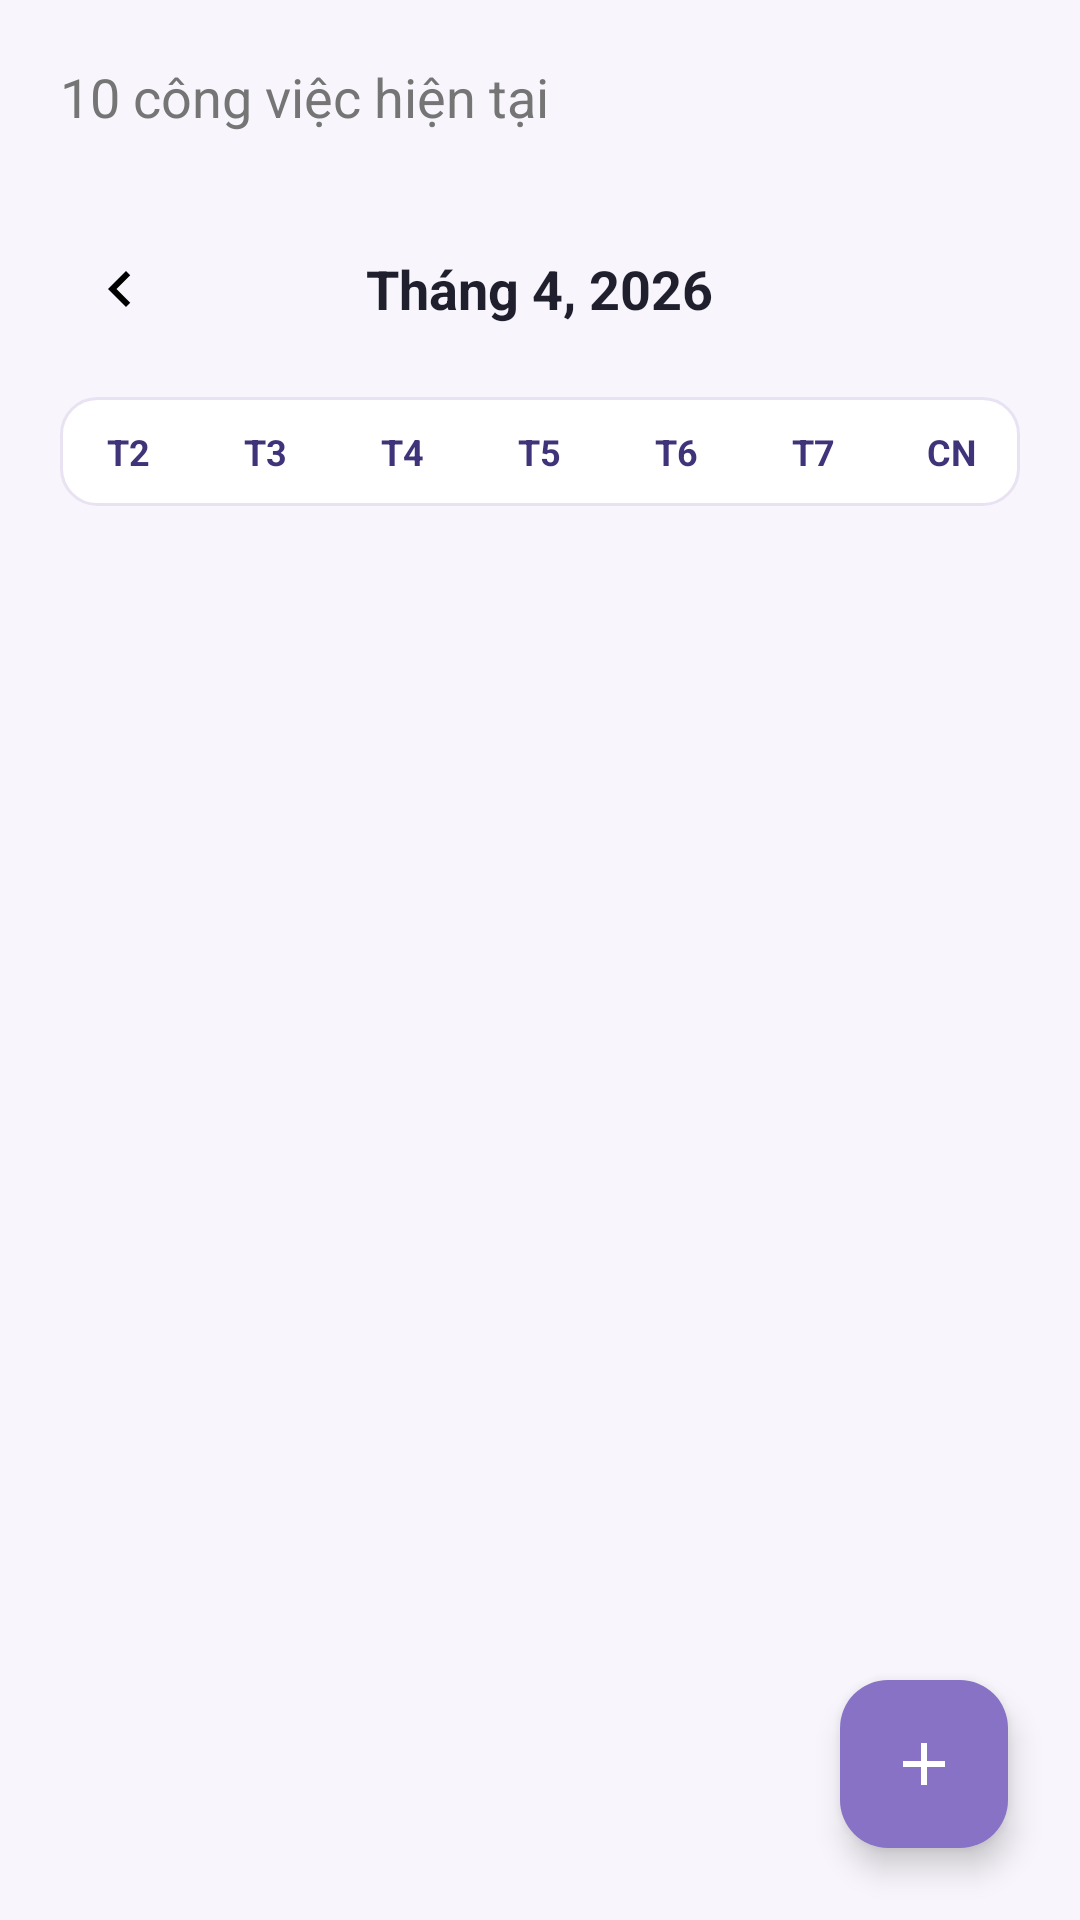

Android layout source for this screen:
<!-- AndroidManifest.xml: application theme Theme.Planner -->
<!-- res/layout/fragment_schedule.xml -->
<?xml version="1.0" encoding="utf-8"?>
<androidx.coordinatorlayout.widget.CoordinatorLayout
    xmlns:android="http://schemas.android.com/apk/res/android"
    xmlns:app="http://schemas.android.com/apk/res-auto"
    xmlns:tools="http://schemas.android.com/tools"
    android:layout_width="match_parent"
    android:layout_height="match_parent"
    android:background="@color/screen_bg">

    <androidx.core.widget.NestedScrollView
        android:layout_width="match_parent"
        android:layout_height="match_parent"
        android:fillViewport="true">

        <LinearLayout
            android:layout_width="match_parent"
            android:layout_height="wrap_content"
            android:orientation="vertical"
            android:padding="20dp">

            <RelativeLayout
                android:layout_width="match_parent"
                android:layout_height="wrap_content">
                <TextView
                    android:id="@+id/tvTaskCount"
                    android:layout_width="wrap_content"
                    android:layout_height="wrap_content"
                    android:layout_alignParentStart="true"
                    android:layout_centerVertical="true"
                    android:text="10 công việc hiện tại"
                    android:textColor="@color/text_hint_light"
                    android:textSize="18sp" />

            </RelativeLayout>

            <LinearLayout
                android:id="@+id/layoutFilters"
                android:layout_width="match_parent"
                android:layout_height="wrap_content"
                android:layout_marginTop="16dp"
                android:orientation="horizontal"
                android:weightSum="3">
            </LinearLayout>

            <RelativeLayout
                android:id="@+id/calendarHeader"
                android:layout_width="match_parent"
                android:layout_height="wrap_content"
                android:layout_marginTop="16dp">

                <ImageButton
                    android:id="@+id/btnPrevMonth"
                    android:layout_width="40dp"
                    android:layout_height="40dp"
                    android:layout_alignParentStart="true"
                    android:layout_centerVertical="true"
                    android:background="?attr/selectableItemBackgroundBorderless"
                    android:src="@drawable/ic_chevron_left" />

                <TextView
                    android:id="@+id/tvCurrentMonth"
                    android:layout_width="wrap_content"
                    android:layout_height="wrap_content"
                    android:layout_centerInParent="true"
                    android:text="Tháng 4, 2026"
                    android:textColor="@color/text_primary"
                    android:textSize="18sp"
                    android:textStyle="bold" />

                <ImageButton
                    android:id="@+id/btnNextMonth"
                    android:layout_width="40dp"
                    android:layout_height="40dp"
                    android:layout_alignParentEnd="true"
                    android:layout_centerVertical="true"
                    android:background="?attr/selectableItemBackgroundBorderless"
                    android:src="@drawable/ic_chevron_right" />
            </RelativeLayout>

            <LinearLayout
                android:id="@+id/calendarGrid"
                android:layout_width="match_parent"
                android:layout_height="wrap_content"
                android:layout_marginTop="16dp"
                android:background="@drawable/bg_calendar_border"
                android:orientation="vertical">

                <LinearLayout
                    android:layout_width="match_parent"
                    android:layout_height="wrap_content"
                    android:orientation="horizontal"
                    android:paddingVertical="10dp">
                    <TextView style="@style/DayHeaderStyle" android:layout_width="0dp" android:layout_weight="1" android:text="T2" android:gravity="center"/>
                    <TextView style="@style/DayHeaderStyle" android:layout_width="0dp" android:layout_weight="1" android:text="T3" android:gravity="center"/>
                    <TextView style="@style/DayHeaderStyle" android:layout_width="0dp" android:layout_weight="1" android:text="T4" android:gravity="center"/>
                    <TextView style="@style/DayHeaderStyle" android:layout_width="0dp" android:layout_weight="1" android:text="T5" android:gravity="center"/>
                    <TextView style="@style/DayHeaderStyle" android:layout_width="0dp" android:layout_weight="1" android:text="T6" android:gravity="center"/>
                    <TextView style="@style/DayHeaderStyle" android:layout_width="0dp" android:layout_weight="1" android:text="T7" android:gravity="center"/>
                    <TextView style="@style/DayHeaderStyle" android:layout_width="0dp" android:layout_weight="1" android:text="CN" android:gravity="center"/>
                </LinearLayout>

                <androidx.recyclerview.widget.RecyclerView
                    android:id="@+id/rvCalendar"
                    android:layout_width="match_parent"
                    android:layout_height="wrap_content"
                    android:nestedScrollingEnabled="false" />
            </LinearLayout>

            <androidx.recyclerview.widget.RecyclerView
                android:id="@+id/rv_tasks"
                android:layout_width="match_parent"
                android:layout_height="wrap_content"
                android:nestedScrollingEnabled="false"
                android:clipToPadding="false"
                android:paddingBottom="100dp"
                android:layout_marginTop="20dp"
                tools:listitem="@layout/item_task_card"/>

        </LinearLayout>
    </androidx.core.widget.NestedScrollView>

    <com.google.android.material.floatingactionbutton.FloatingActionButton
        android:id="@+id/btnAddTask"
        android:layout_width="wrap_content"
        android:layout_height="wrap_content"
        android:layout_gravity="bottom|end"
        android:layout_marginEnd="24dp"
        android:layout_marginBottom="24dp"
        android:src="@drawable/ic_add_white"
        app:backgroundTint="@color/primary_purple"
        app:elevation="6dp"
        app:tint="@color/white" />

</androidx.coordinatorlayout.widget.CoordinatorLayout>
<!-- res/layout/item_task_card.xml (included above) -->
﻿<?xml version="1.0" encoding="utf-8"?>
<com.google.android.material.card.MaterialCardView xmlns:android="http://schemas.android.com/apk/res/android"
    xmlns:app="http://schemas.android.com/apk/res-auto"
    xmlns:tools="http://schemas.android.com/tools"
    android:layout_width="match_parent"
    android:layout_height="wrap_content"
    android:layout_marginBottom="12dp"
    app:cardBackgroundColor="@color/card_bg_default"
    app:cardCornerRadius="16dp"
    app:cardElevation="0dp"
    app:strokeColor="@color/card_stroke"
    app:strokeWidth="1dp">

    <androidx.constraintlayout.widget.ConstraintLayout
        android:layout_width="match_parent"
        android:layout_height="wrap_content">

        <View
            android:id="@+id/viewPriorityStrip"
            android:layout_width="4dp"
            android:layout_height="0dp"
            android:background="@color/priority_low"
            app:layout_constraintBottom_toBottomOf="parent"
            app:layout_constraintStart_toStartOf="parent"
            app:layout_constraintTop_toTopOf="parent" />

        <androidx.constraintlayout.widget.ConstraintLayout
            android:layout_width="0dp"
            android:layout_height="wrap_content"
            android:paddingStart="16dp"
            android:paddingTop="16dp"
            android:paddingEnd="16dp"
            android:paddingBottom="12dp"
            app:layout_constraintBottom_toBottomOf="parent"
            app:layout_constraintEnd_toEndOf="parent"
            app:layout_constraintStart_toEndOf="@id/viewPriorityStrip"
            app:layout_constraintTop_toTopOf="parent">

            <ImageView
                android:id="@+id/ivCheck"
                android:layout_width="24dp"
                android:layout_height="24dp"
                android:src="@drawable/ic_radio_unchecked"
                app:layout_constraintStart_toStartOf="parent"
                app:layout_constraintTop_toTopOf="parent" />

            <TextView
                android:id="@+id/tvTaskTitle"
                android:layout_width="0dp"
                android:layout_height="wrap_content"
                android:layout_marginStart="16dp"
                android:layout_marginEnd="16dp"
                android:textColor="@color/text_primary"
                android:textSize="16sp"
                android:textStyle="bold"
                app:layout_constraintEnd_toStartOf="@id/tvTag"
                app:layout_constraintStart_toEndOf="@id/ivCheck"
                app:layout_constraintTop_toTopOf="parent"
                tools:text="Bài tập chương 3" />

            <TextView
                android:id="@+id/tvTag"
                android:layout_width="wrap_content"
                android:layout_height="wrap_content"
                android:background="@drawable/bg_tag_course"
                android:paddingHorizontal="12dp"
                android:paddingVertical="4dp"
                android:textColor="@color/tag_course_text"
                android:textSize="12sp"
                app:layout_constraintEnd_toEndOf="parent"
                app:layout_constraintTop_toTopOf="parent"
                tools:text="Học phần" />

            <TextView
                android:id="@+id/tvTaskSubtitle"
                android:layout_width="0dp"
                android:layout_height="wrap_content"
                android:layout_marginTop="8dp"
                android:textColor="@color/text_secondary"
                android:textSize="13sp"
                android:maxLines="2"
                android:ellipsize="end"
                app:layout_constraintEnd_toEndOf="parent"
                app:layout_constraintStart_toStartOf="@id/tvTaskTitle"
                app:layout_constraintTop_toBottomOf="@id/tvTaskTitle"
                tools:text="Phương pháp nghiên cứu • RES201" />

            <TextView
                android:id="@+id/tvTime"
                android:layout_width="wrap_content"
                android:layout_height="wrap_content"
                android:layout_marginTop="12dp"
                android:textColor="@color/danger"
                android:textSize="13sp"
                app:layout_constraintBottom_toBottomOf="parent"
                app:layout_constraintStart_toStartOf="@id/tvTaskTitle"
                app:layout_constraintTop_toBottomOf="@id/tvTaskSubtitle"
                tools:text="Hôm nay, 17:00" />

            <ImageView
                android:id="@+id/ivBell"
                android:layout_width="16dp"
                android:layout_height="16dp"
                android:layout_marginStart="8dp"
                android:src="@drawable/ic_bell"
                app:layout_constraintBottom_toBottomOf="@id/tvTime"
                app:layout_constraintStart_toEndOf="@id/tvTime"
                app:layout_constraintTop_toTopOf="@id/tvTime"
                app:tint="@color/text_secondary" />

            <TextView
                android:id="@+id/tvStatus"
                android:layout_width="wrap_content"
                android:layout_height="wrap_content"
                android:layout_marginStart="8dp"
                android:textColor="@color/danger"
                android:textSize="12sp"
                android:textStyle="bold"
                android:visibility="gone"
                app:layout_constraintBottom_toBottomOf="@id/tvTime"
                app:layout_constraintStart_toEndOf="@id/ivBell"
                app:layout_constraintTop_toTopOf="@id/tvTime"
                tools:text="Đã hết hạn"
                tools:visibility="visible" />

        </androidx.constraintlayout.widget.ConstraintLayout>
    </androidx.constraintlayout.widget.ConstraintLayout>
</com.google.android.material.card.MaterialCardView>
<!-- resources referenced by this layout -->
<resources>
  <color name="card_bg_default">#FFFFFFFF</color>
  <color name="card_stroke">#E8E2F3</color>
  <color name="danger">#FF3B30</color>
  <color name="primary_purple">#8872C6</color>
  <color name="priority_low">#44B556</color>
  <color name="screen_bg">#F8F6FC</color>
  <color name="tag_course_text">#785FC7</color>
  <color name="text_hint_light">#757575</color>
  <color name="text_primary">#1F1F2D</color>
  <color name="text_secondary">#7B7696</color>
  <color name="white">#FFFFFFFF</color>
  <!-- drawable bg_calendar_border (drawable) -->
  <?xml version="1.0" encoding="utf-8"?>
  <shape xmlns:android="http://schemas.android.com/apk/res/android">
      
      <solid android:color="@color/card_bg_default" />
  
      
      <stroke
          android:width="1dp"
          android:color="@color/card_stroke" />
  
      
      <corners android:radius="12dp" />
  </shape>
  <!-- drawable bg_tag_course (drawable) -->
  <?xml version="1.0" encoding="utf-8"?>
  <shape xmlns:android="http://schemas.android.com/apk/res/android"
      android:shape="rectangle">
      <solid android:color="@color/tag_course_bg" />
      <corners android:radius="8dp" />
  </shape>
  <!-- drawable ic_add_white (drawable) -->
  <vector xmlns:android="http://schemas.android.com/apk/res/android" android:width="24dp" android:height="24dp" android:viewportWidth="24.0" android:viewportHeight="24.0"><path android:fillColor="@color/white" android:pathData="M19,13h-6v6h-2v-6H5v-2h6V5h2v6h6v2z" /></vector>
  <!-- drawable ic_bell (drawable) -->
  <vector xmlns:android="http://schemas.android.com/apk/res/android" android:width="20dp" android:height="20dp" android:viewportWidth="24.0" android:viewportHeight="24.0"><path android:fillColor="#00000000" android:pathData="M12,22c1.1,0 2,-0.9 2,-2h-4c0,1.1 0.9,2 2,2zM18,16v-5c0,-3.07 -1.63,-5.64 -4.5,-6.32V4c0,-0.83 -0.67,-1.5 -1.5,-1.5s-1.5,0.67 -1.5,1.5v0.68C7.64,5.36 6,7.92 6,11v5l-2,2v1h16v-1l-2,-2z" android:strokeColor="#000" android:strokeWidth="1.5"/></vector>
  <!-- drawable ic_chevron_left (drawable) -->
  <vector xmlns:android="http://schemas.android.com/apk/res/android"
      android:width="24dp"
      android:height="24dp"
      android:viewportWidth="24"
      android:viewportHeight="24">
      <path
          android:fillColor="#000000"
          android:pathData="M15.41,7.41L14,6l-6,6l6,6l1.41,-1.41L10.83,12z"/>
  </vector>
  <!-- drawable ic_radio_unchecked (drawable) -->
  <vector xmlns:android="http://schemas.android.com/apk/res/android" android:width="24dp" android:height="24dp" android:viewportWidth="24.0" android:viewportHeight="24.0"><path android:fillColor="#00000000" android:pathData="M12,2C6.48,2 2,6.48 2,12s4.48,10 10,10 10,-4.48 10,-10S17.52,2 12,2z" android:strokeColor="#000" android:strokeWidth="1.5"/></vector>
  <style name="DayHeaderStyle">
          <item name="android:layout_width">0dp</item>
          <item name="android:layout_height">wrap_content</item>
          <item name="android:layout_weight">1</item>
          <item name="android:textAlignment">center</item>
          <item name="android:textColor">#3F3379</item>
          <item name="android:textStyle">bold</item>
          <item name="android:textSize">12sp</item>
      </style>
  <style name="Theme.Planner" parent="Base.Theme.Planner" />
  <color name="tag_course_bg">#F2EDFC</color>
  <style name="Base.Theme.Planner" parent="Theme.Material3.DayNight.NoActionBar">
          <item name="colorPrimary">@color/pastel_indigo</item>
          <item name="android:statusBarColor">@color/pastel_indigo</item>
          <item name="android:navigationBarColor">@color/card_bg_default</item>
          <item name="android:windowBackground">@color/screen_bg</item>
          <item name="android:textColorPrimary">@color/text_primary</item>
          <item name="android:textColorSecondary">@color/text_secondary</item>
      </style>
  <color name="pastel_indigo">#5A4CB7</color>
</resources>
